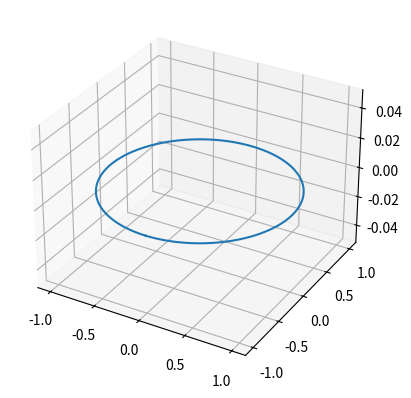

Python code for this plot:
import matplotlib.pyplot as plt
from mpl_toolkits import mplot3d
import numpy as np

def T(x,y):
    return np.array([x+y,x-y])

def f(t):
    return (t**2,t**2)

t = np.linspace(-np.pi,np.pi,100)
x = np.sin(t)
y = np.cos(t)

fig = plt.figure()
ax = fig.add_subplot(projection='3d')

ax.plot(x,y)
plt.grid()
plt.show()
